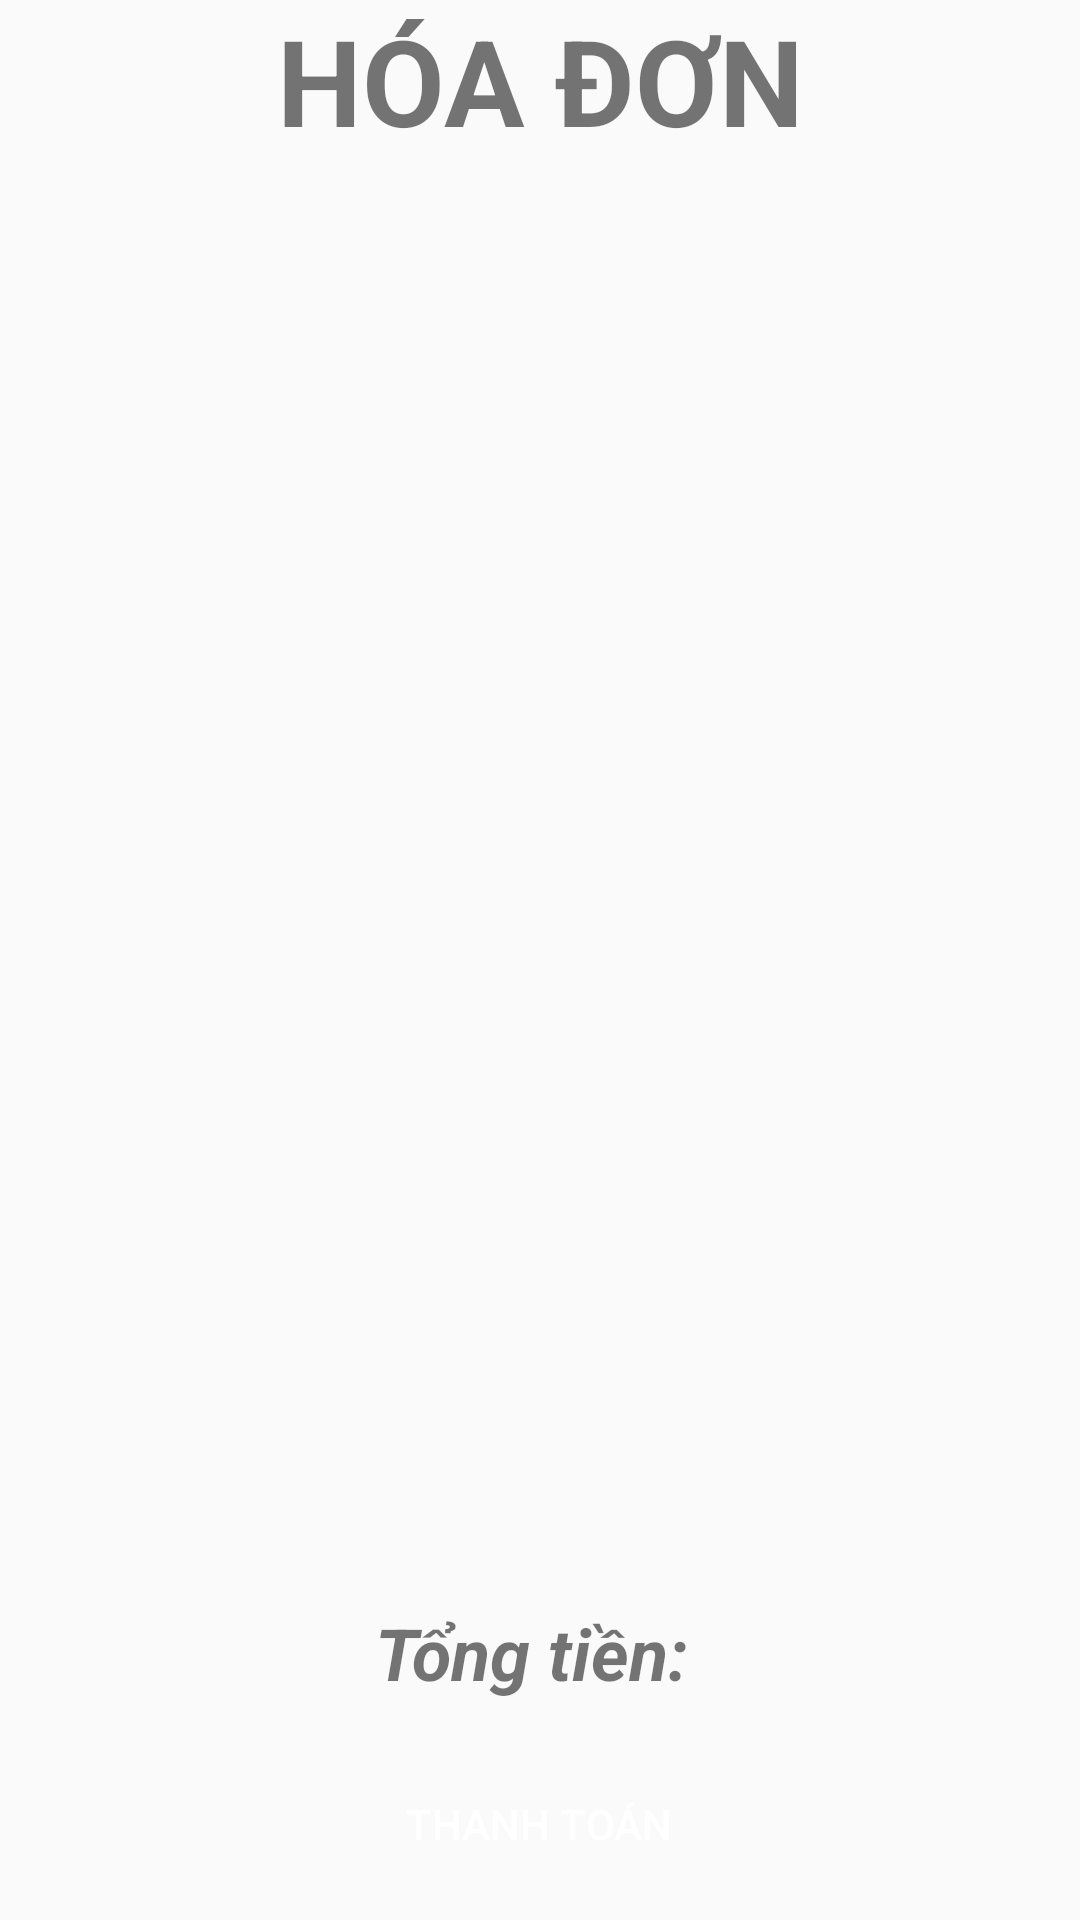

Layout XML and referenced resources for this Android screen:
<!-- AndroidManifest.xml: application theme AppTheme.FullScreen -->
<!-- res/layout/activity_pay_food.xml -->
<?xml version="1.0" encoding="utf-8"?>
<androidx.constraintlayout.widget.ConstraintLayout xmlns:android="http://schemas.android.com/apk/res/android"
    xmlns:app="http://schemas.android.com/apk/res-auto"
    xmlns:tools="http://schemas.android.com/tools"
    android:layout_width="match_parent"
    android:layout_height="match_parent"
    android:layout_marginLeft="8dp"
    android:layout_marginTop="10dp"
    android:layout_marginRight="8dp"
    android:layout_marginBottom="10dp"
    tools:context=".PayActivity.PayFoodActivity">

    <TextView
        android:id="@+id/txtHoaDon"
        android:layout_width="wrap_content"
        android:layout_height="wrap_content"
        android:text="HÓA ĐƠN"
        android:textColor="@color/colorPurple"
        android:textSize="40dp"
        android:textStyle="bold|normal"
        app:layout_constraintBottom_toTopOf="@id/rycListPay"
        app:layout_constraintEnd_toEndOf="parent"
        app:layout_constraintStart_toStartOf="parent"
        app:layout_constraintTop_toTopOf="parent" />

    <androidx.recyclerview.widget.RecyclerView
        android:id="@+id/rycListPay"
        android:layout_width="0dp"
        android:layout_height="0dp"
        app:layout_constraintBottom_toTopOf="@id/txtTotalPay"
        app:layout_constraintEnd_toEndOf="parent"
        app:layout_constraintStart_toStartOf="parent"
        app:layout_constraintTop_toBottomOf="@id/txtHoaDon" />

    <TextView
        android:id="@+id/txtTotalPay"
        android:layout_width="0dp"
        android:layout_height="50dp"
        android:layout_marginLeft="32dp"
        android:layout_marginTop="8dp"
        android:layout_marginRight="32dp"
        android:layout_marginBottom="8dp"
        android:gravity="center"
        android:text="Tổng tiền: "
        android:textColor="@color/colorPurple"
        android:textSize="24sp"
        android:textStyle="bold|italic"

        app:layout_constraintBottom_toTopOf="@id/btnPay"
        app:layout_constraintEnd_toEndOf="parent"
        app:layout_constraintStart_toStartOf="parent"
        app:layout_constraintTop_toBottomOf="@id/rycListPay" />

    <Button
        android:id="@+id/btnPay"
        android:layout_width="200dp"
        android:layout_height="wrap_content"
        android:layout_marginBottom="8dp"
        android:background="@drawable/bg_ui"
        android:text="Thanh Toán"
        android:textColor="#FFFFFF"
        app:layout_constraintBottom_toBottomOf="parent"
        app:layout_constraintEnd_toEndOf="parent"
        app:layout_constraintHorizontal_bias="0.497"
        app:layout_constraintStart_toStartOf="parent"
        app:layout_constraintTop_toBottomOf="@id/txtTotalPay" />
</androidx.constraintlayout.widget.ConstraintLayout>
<!-- resources referenced by this layout -->
<resources>
  <style name="AppTheme.FullScreen">
          <item name="windowActionBar">false</item>
          <item name="windowNoTitle">true</item>
          <item name="android:windowFullscreen">true</item>
          <item name="android:windowContentOverlay">@null</item>
      </style>
</resources>
